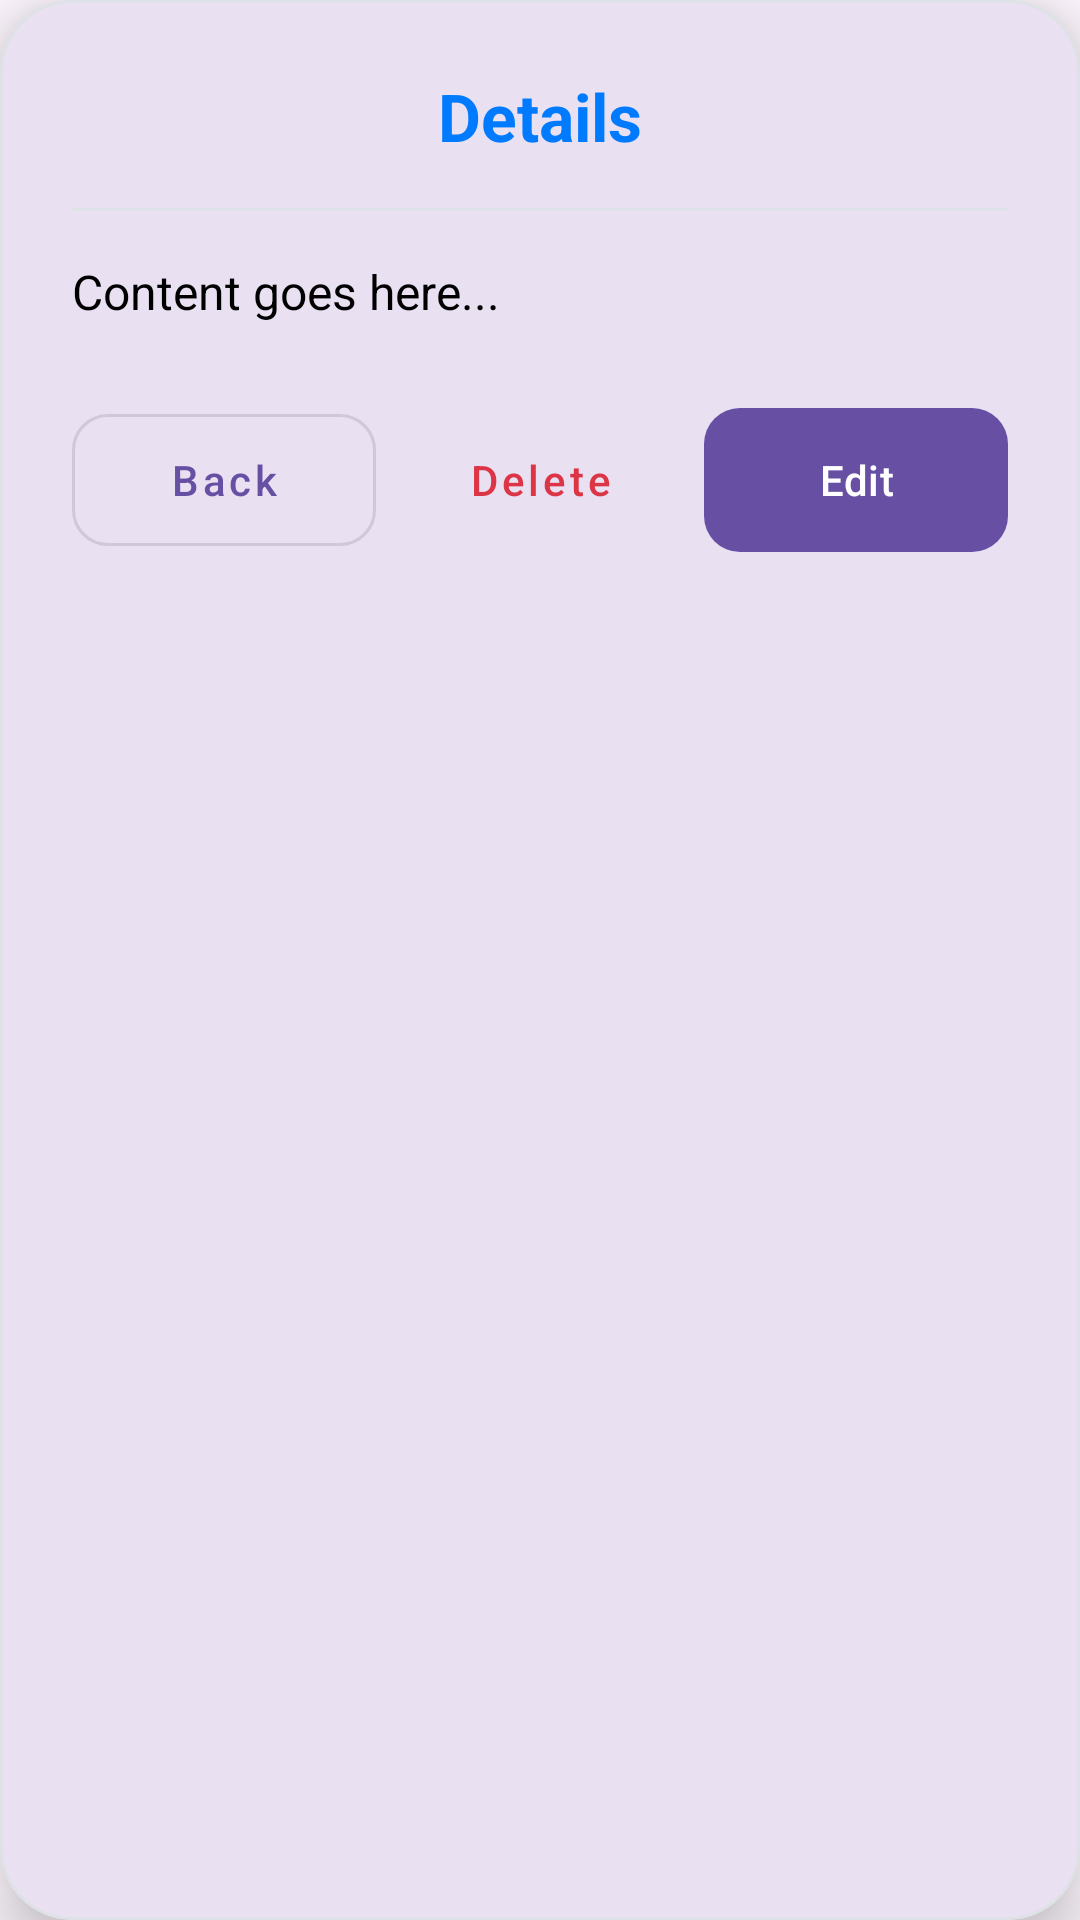

Write the Android layout XML for this screen, with the resource values it uses.
<!-- AndroidManifest.xml: application theme Theme.HospitalAppJava -->
<!-- res/layout/dialog_item_details.xml -->
<?xml version="1.0" encoding="utf-8"?>
<com.google.android.material.card.MaterialCardView xmlns:android="http://schemas.android.com/apk/res/android"
    xmlns:app="http://schemas.android.com/apk/res-auto"
    android:layout_width="match_parent"
    android:layout_height="wrap_content"
    android:layout_margin="16dp"
    app:cardCornerRadius="24dp"
    app:cardElevation="12dp"
    app:strokeColor="@color/light_gray"
    app:strokeWidth="1dp">

    <LinearLayout
        android:layout_width="match_parent"
        android:layout_height="wrap_content"
        android:orientation="vertical"
        android:padding="24dp">

        <TextView
            android:id="@+id/dialogTitle"
            android:layout_width="match_parent"
            android:layout_height="wrap_content"
            android:gravity="center"
            android:text="Details"
            android:textColor="@color/primary_color"
            android:textSize="22sp"
            android:textStyle="bold"
            android:layout_marginBottom="16dp" />

        <View
            android:layout_width="match_parent"
            android:layout_height="1dp"
            android:background="@color/light_gray"
            android:layout_marginBottom="16dp" />

        <TextView
            android:id="@+id/dialogContent"
            android:layout_width="match_parent"
            android:layout_height="wrap_content"
            android:lineSpacingExtra="4dp"
            android:text="Content goes here..."
            android:textColor="@android:color/black"
            android:textSize="16sp"
            android:layout_marginBottom="24dp" />

        <LinearLayout
            android:layout_width="match_parent"
            android:layout_height="wrap_content"
            android:orientation="horizontal"
            android:weightSum="3">

            <com.google.android.material.button.MaterialButton
                android:id="@+id/btnBack"
                style="@style/Widget.MaterialComponents.Button.OutlinedButton"
                android:layout_width="0dp"
                android:layout_height="56dp"
                android:layout_weight="1"
                android:layout_marginEnd="4dp"
                android:text="Back"
                android:textAllCaps="false"
                app:cornerRadius="12dp" />

            <com.google.android.material.button.MaterialButton
                android:id="@+id/btnDelete"
                style="@style/Widget.MaterialComponents.Button.TextButton"
                android:layout_width="0dp"
                android:layout_height="56dp"
                android:layout_weight="1"
                android:layout_marginEnd="4dp"
                android:text="Delete"
                android:textAllCaps="false"
                android:textColor="@color/red"
                app:cornerRadius="12dp" />

            <com.google.android.material.button.MaterialButton
                android:id="@+id/btnEdit"
                android:layout_width="0dp"
                android:layout_height="56dp"
                android:layout_weight="1"
                android:text="Edit"
                android:textAllCaps="false"
                app:cornerRadius="12dp" />

        </LinearLayout>
    </LinearLayout>
</com.google.android.material.card.MaterialCardView>
<!-- resources referenced by this layout -->
<resources>
  <color name="light_gray">#DEE2E6</color>
  <color name="primary_color">#007BFF</color>
  <color name="red">#DC3545</color>
  <style name="Theme.HospitalAppJava" parent="Base.Theme.HospitalAppJava" />
  <style name="Base.Theme.HospitalAppJava" parent="Theme.Material3.DayNight.NoActionBar">
          
          
      </style>
</resources>
